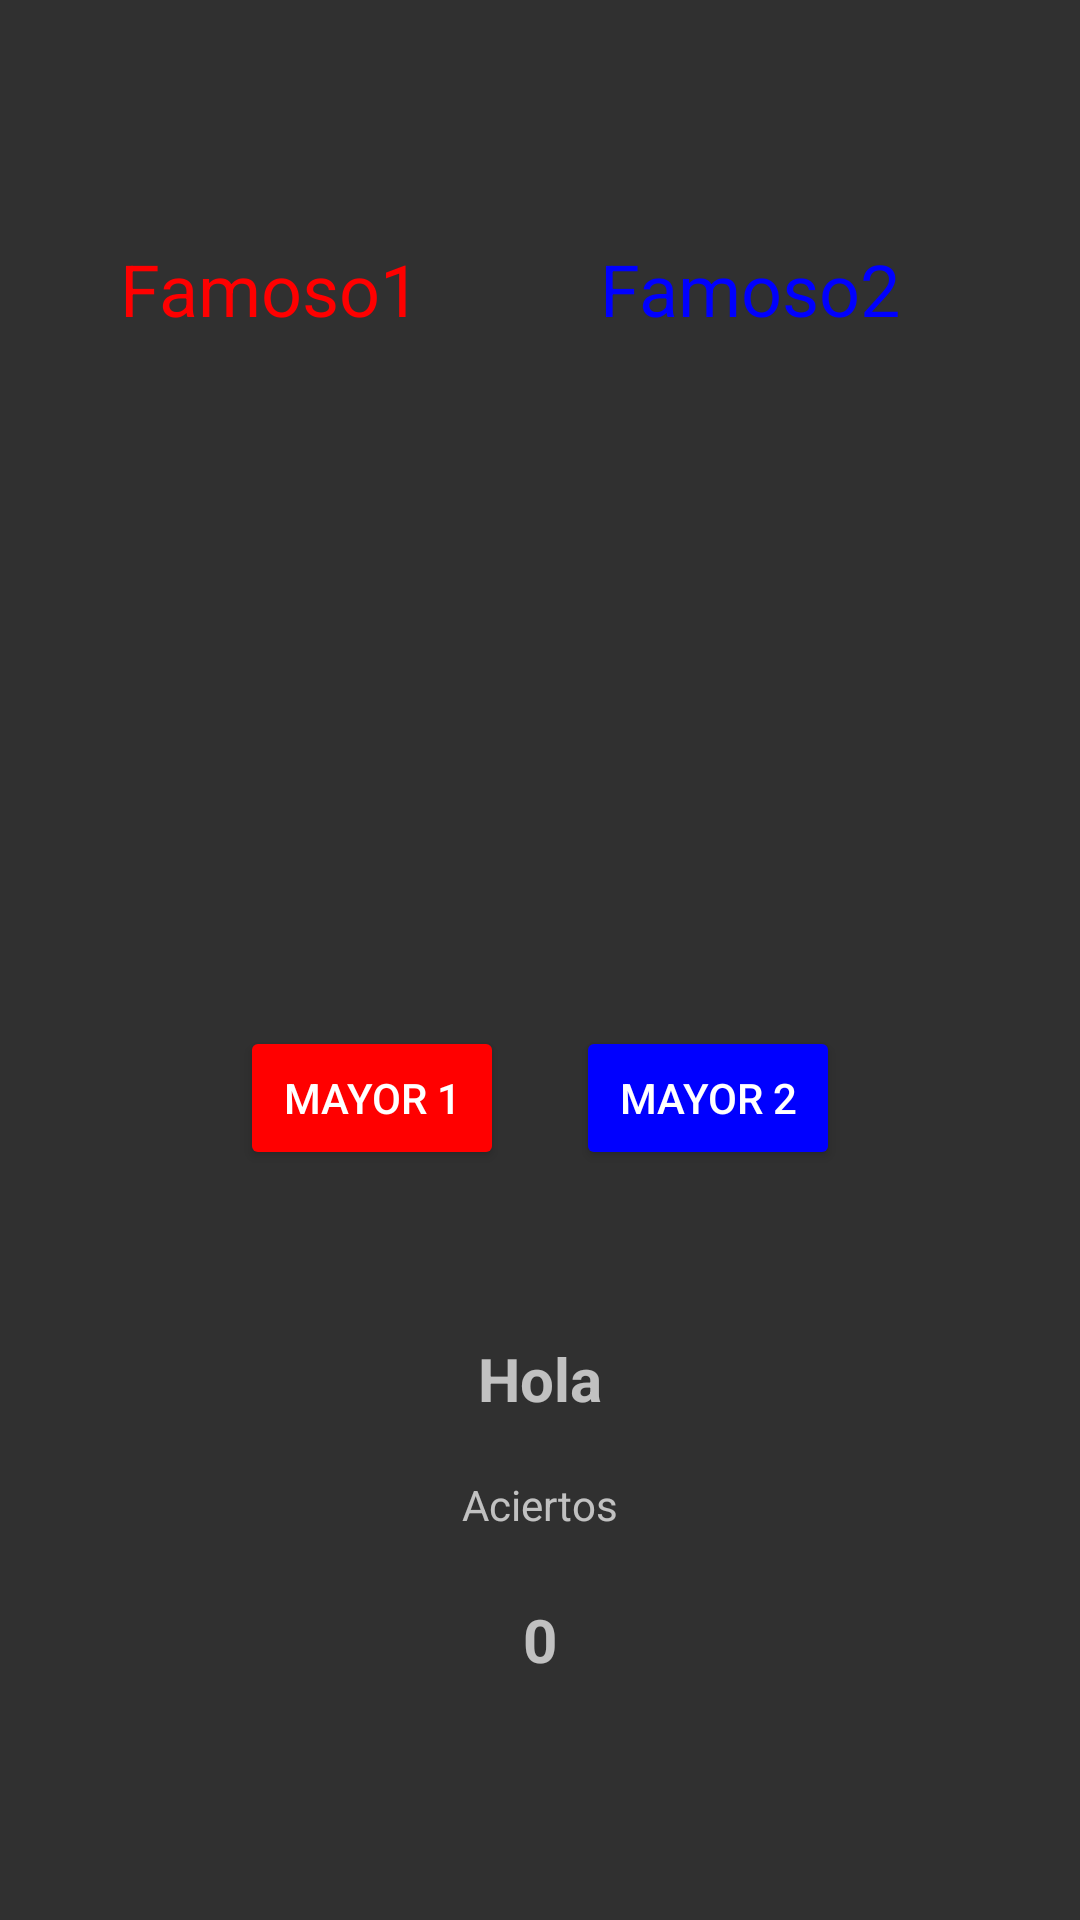

Here is an Android app screen rendered from its layout file. Give the layout XML and the strings, colors and styles it references.
<!-- AndroidManifest.xml: application theme Personalizado -->
<!-- res/layout/activity_juego.xml -->
<?xml version="1.0" encoding="utf-8"?>

<androidx.constraintlayout.widget.ConstraintLayout xmlns:android="http://schemas.android.com/apk/res/android"
    xmlns:app="http://schemas.android.com/apk/res-auto"
    xmlns:tools="http://schemas.android.com/tools"
    android:layout_width="match_parent"
    android:layout_height="match_parent"
    tools:context=".Juego">

    <TextView
        android:id="@+id/famoso1"
        android:layout_width="wrap_content"
        android:layout_height="wrap_content"
        android:layout_marginStart="40dp"
        android:layout_marginTop="80dp"
        android:text="Famoso1"
        android:textColor="#FF0000"
        android:textSize="24sp"
        app:layout_constraintStart_toStartOf="parent"
        app:layout_constraintTop_toTopOf="parent" />

    <TextView
        android:id="@+id/famoso2"
        android:layout_width="wrap_content"
        android:layout_height="wrap_content"
        android:layout_marginTop="80dp"
        android:layout_marginEnd="60dp"
        android:text="Famoso2"
        android:textColor="#0000FF"
        android:textSize="24sp"
        app:layout_constraintEnd_toEndOf="parent"
        app:layout_constraintTop_toTopOf="parent" />

    <Button
        android:id="@+id/btn_1"
        android:layout_width="wrap_content"
        android:layout_height="wrap_content"
        android:layout_marginStart="80dp"
        android:layout_marginBottom="250dp"
        android:backgroundTint="#FF0000"
        android:text="Mayor 1"
        app:layout_constraintBottom_toBottomOf="parent"
        app:layout_constraintStart_toStartOf="parent" />

    <Button
        android:id="@+id/btn_2"
        android:layout_width="wrap_content"
        android:layout_height="wrap_content"
        android:layout_marginEnd="80dp"
        android:layout_marginBottom="250dp"
        android:backgroundTint="#0000FF"
        android:text="mayor 2"
        app:layout_constraintBottom_toBottomOf="parent"
        app:layout_constraintEnd_toEndOf="parent" />

    <TextView
        android:id="@+id/hola"
        android:layout_width="wrap_content"
        android:layout_height="wrap_content"
        android:layout_marginStart="80dp"
        android:layout_marginEnd="80dp"
        android:layout_marginBottom="167dp"
        android:text="Hola"
        android:textSize="20sp"
        android:textStyle="bold"
        app:layout_constraintBottom_toBottomOf="parent"
        app:layout_constraintEnd_toEndOf="parent"
        app:layout_constraintStart_toStartOf="parent" />

    <TextView
        android:id="@+id/puntos"
        android:layout_width="wrap_content"
        android:layout_height="wrap_content"
        android:layout_marginStart="80dp"
        android:layout_marginEnd="80dp"
        android:layout_marginBottom="80dp"
        android:text="0"
        android:textSize="20sp"
        android:textStyle="bold"
        app:layout_constraintBottom_toBottomOf="parent"
        app:layout_constraintEnd_toEndOf="parent"
        app:layout_constraintStart_toStartOf="parent" />

    <TextView
        android:id="@+id/aciertos"
        android:layout_width="wrap_content"
        android:layout_height="wrap_content"
        android:layout_marginStart="80dp"
        android:layout_marginEnd="80dp"
        android:layout_marginBottom="129dp"
        android:text="Aciertos"
        app:layout_constraintBottom_toBottomOf="parent"
        app:layout_constraintEnd_toEndOf="parent"
        app:layout_constraintStart_toStartOf="parent" />

    <ImageView
        android:id="@+id/img1"
        android:layout_width="124dp"
        android:layout_height="125dp"
        android:layout_marginStart="50dp"
        android:layout_marginTop="29dp"
        android:layout_marginEnd="233dp"
        android:layout_marginBottom="35dp"
        app:layout_constraintBottom_toTopOf="@+id/btn_1"
        app:layout_constraintEnd_toEndOf="parent"
        app:layout_constraintStart_toStartOf="parent"
        app:layout_constraintTop_toBottomOf="@+id/famoso1"
        tools:srcCompat="@tools:sample/avatars" />

    <ImageView
        android:id="@+id/img2"
        android:layout_width="125dp"
        android:layout_height="125dp"
        android:layout_marginStart="72dp"
        android:layout_marginTop="37dp"
        android:layout_marginEnd="50dp"
        android:layout_marginBottom="43dp"
        app:layout_constraintBottom_toTopOf="@+id/btn_2"
        app:layout_constraintEnd_toEndOf="parent"
        app:layout_constraintStart_toEndOf="@+id/img1"
        app:layout_constraintTop_toBottomOf="@+id/famoso2"
        tools:srcCompat="@tools:sample/avatars" />
</androidx.constraintlayout.widget.ConstraintLayout>
<!-- resources referenced by this layout -->
<resources>
  <style name="Personalizado" parent="Theme.AppCompat">
      
      <item name="colorPrimary">@color/cabecera</item>
      <item name="colorPrimaryVariant">@color/cabecera</item>
      <item name="colorOnPrimary">@color/cabecera</item>
      </style>
  <color name="cabecera">#E91E63</color>
</resources>
